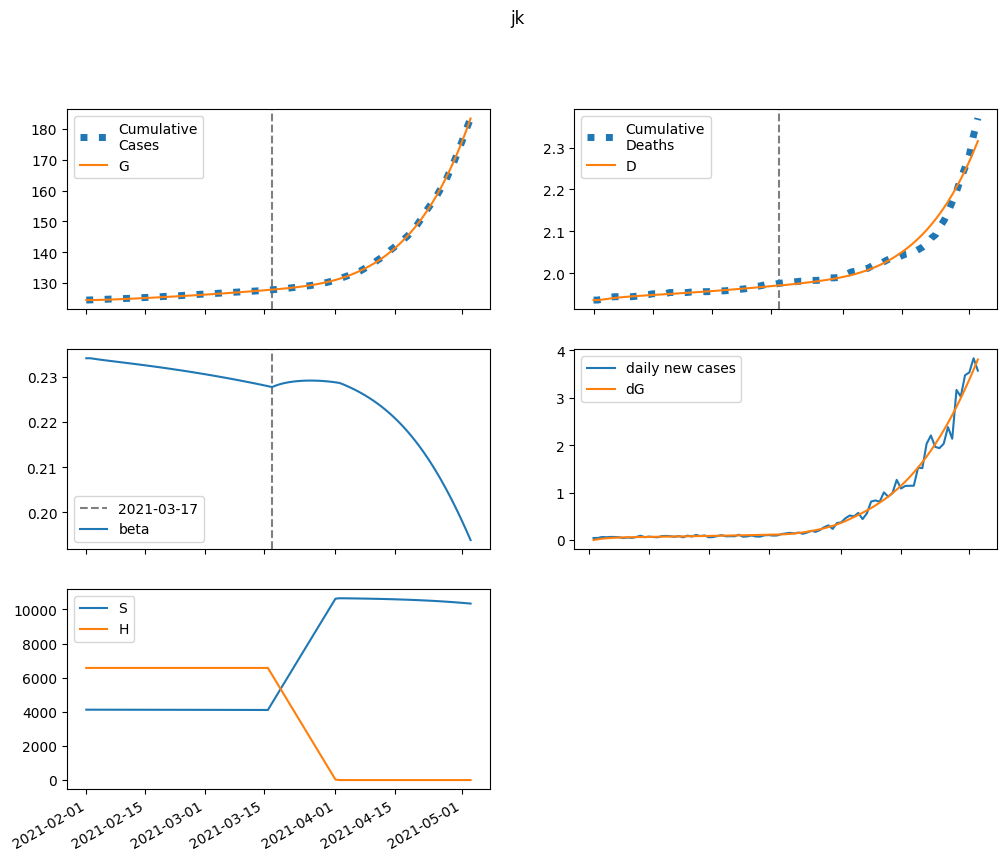

The data file committed next to this chart (first rows):
series, 2021-02-01, 2021-02-02, 2021-02-03, 2021-02-04, 2021-02-05, 2021-02-06, 2021-02-07, 2021-02-08, 2021-02-09, 2021-02-10, 2021-02-11, 2021-02-12, 2021-02-13, 2021-02-14, 2021-02-15, 2021-02-16, 2021-02-17, 2021-02-18, 2021-02-19, 2021-02-20, 2021-02-21, 2021-02-22, 2021-02-23
S, 4124673, 4124296, 4123949, 4123621, 4123305, 4122996, 4122691, 4122386, 4122080, 4121772, 4121460, 4121144, 4120823, 4120497, 4120166, 4119828, 4119485, 4119135, 4118779, 4118416, 4118047, 4117670, 4117287
E, 0.0, 376.3, 648.2, 846.5, 993.1, 1103, 1188, 1255, 1310, 1356, 1397, 1434, 1468, 1500, 1532, 1563, 1594, 1625, 1656, 1687, 1719, 1752, 1785
I, 1067, 848.4, 691.4, 578.7, 497.9, 440.3, 399.3, 370.6, 350.7, 337.3, 328.8, 323.8, 321.5, 321.1, 322.3, 324.7, 327.9, 331.9, 336.5, 341.5, 346.9, 352.6, 358.6
A, 3713, 3564, 3480, 3441, 3435, 3452, 3485, 3531, 3584, 3645, 3709, 3778, 3850, 3924, 4000, 4078, 4157, 4239, 4322, 4406, 4492, 4579, 4668
IH, 0.0, 48.92, 62.76, 62.3, 56.91, 50.58, 44.85, 40.18, 36.58, 33.92, 32.01, 30.68, 29.81, 29.27, 29, 28.92, 28.99, 29.17, 29.44, 29.79, 30.18, 30.62, 31.1
IN, 169.6, 318.1, 413.2, 471.5, 504.6, 520.7, 525.6, 523.4, 516.9, 508, 498.2, 488.2, 478.7, 469.9, 462.3, 455.7, 450.4, 446.2, 443.2, 441.3, 440.5, 440.6, 441.6
D, 1936, 1936, 1937, 1938, 1940, 1941, 1942, 1943, 1944, 1945, 1945, 1946, 1947, 1947, 1948, 1949, 1949, 1950, 1951, 1951, 1952, 1953, 1953
R, 0.0, 169.7, 376, 597.7, 824.9, 1053, 1281, 1508, 1735, 1961, 2187, 2413, 2640, 2869, 3099, 3331, 3565, 3802, 4041, 4284, 4530, 4780, 5033
G, 124506, 124506, 124523, 124552, 124590, 124634, 124683, 124736, 124792, 124851, 124911, 124974, 125038, 125103, 125170, 125239, 125308, 125379, 125452, 125526, 125601, 125678, 125756
H, 6571292, 6571292, 6571292, 6571292, 6571292, 6571292, 6571292, 6571292, 6571292, 6571292, 6571292, 6571292, 6571292, 6571292, 6571292, 6571292, 6571292, 6571292, 6571292, 6571292, 6571292, 6571292, 6571292
beta, 0.2341, 0.2341, 0.234, 0.2339, 0.2337, 0.2336, 0.2335, 0.2334, 0.2333, 0.2332, 0.233, 0.2329, 0.2328, 0.2327, 0.2326, 0.2324, 0.2323, 0.2322, 0.2321, 0.2319, 0.2318, 0.2317, 0.2315
